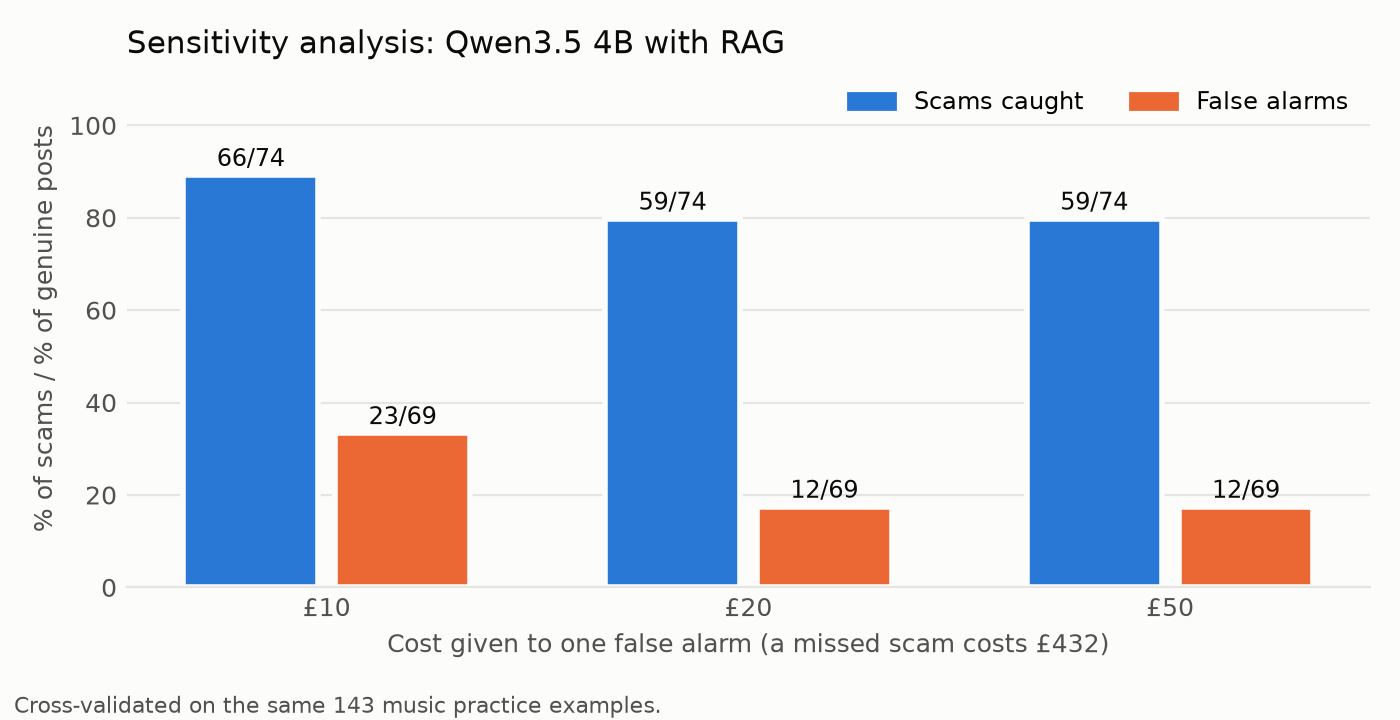

The file beside this chart, header and first rows:
false_alarm_cost_gbp, warning_level, scams_caught, scams_total, false_alarms, genuine_total, cost_per_check_gbp
10, 0.42, 66, 74, 23, 69, 5.5
20, 0.53, 59, 74, 12, 69, 7.68
50, 0.53, 59, 74, 12, 69, 12.64
